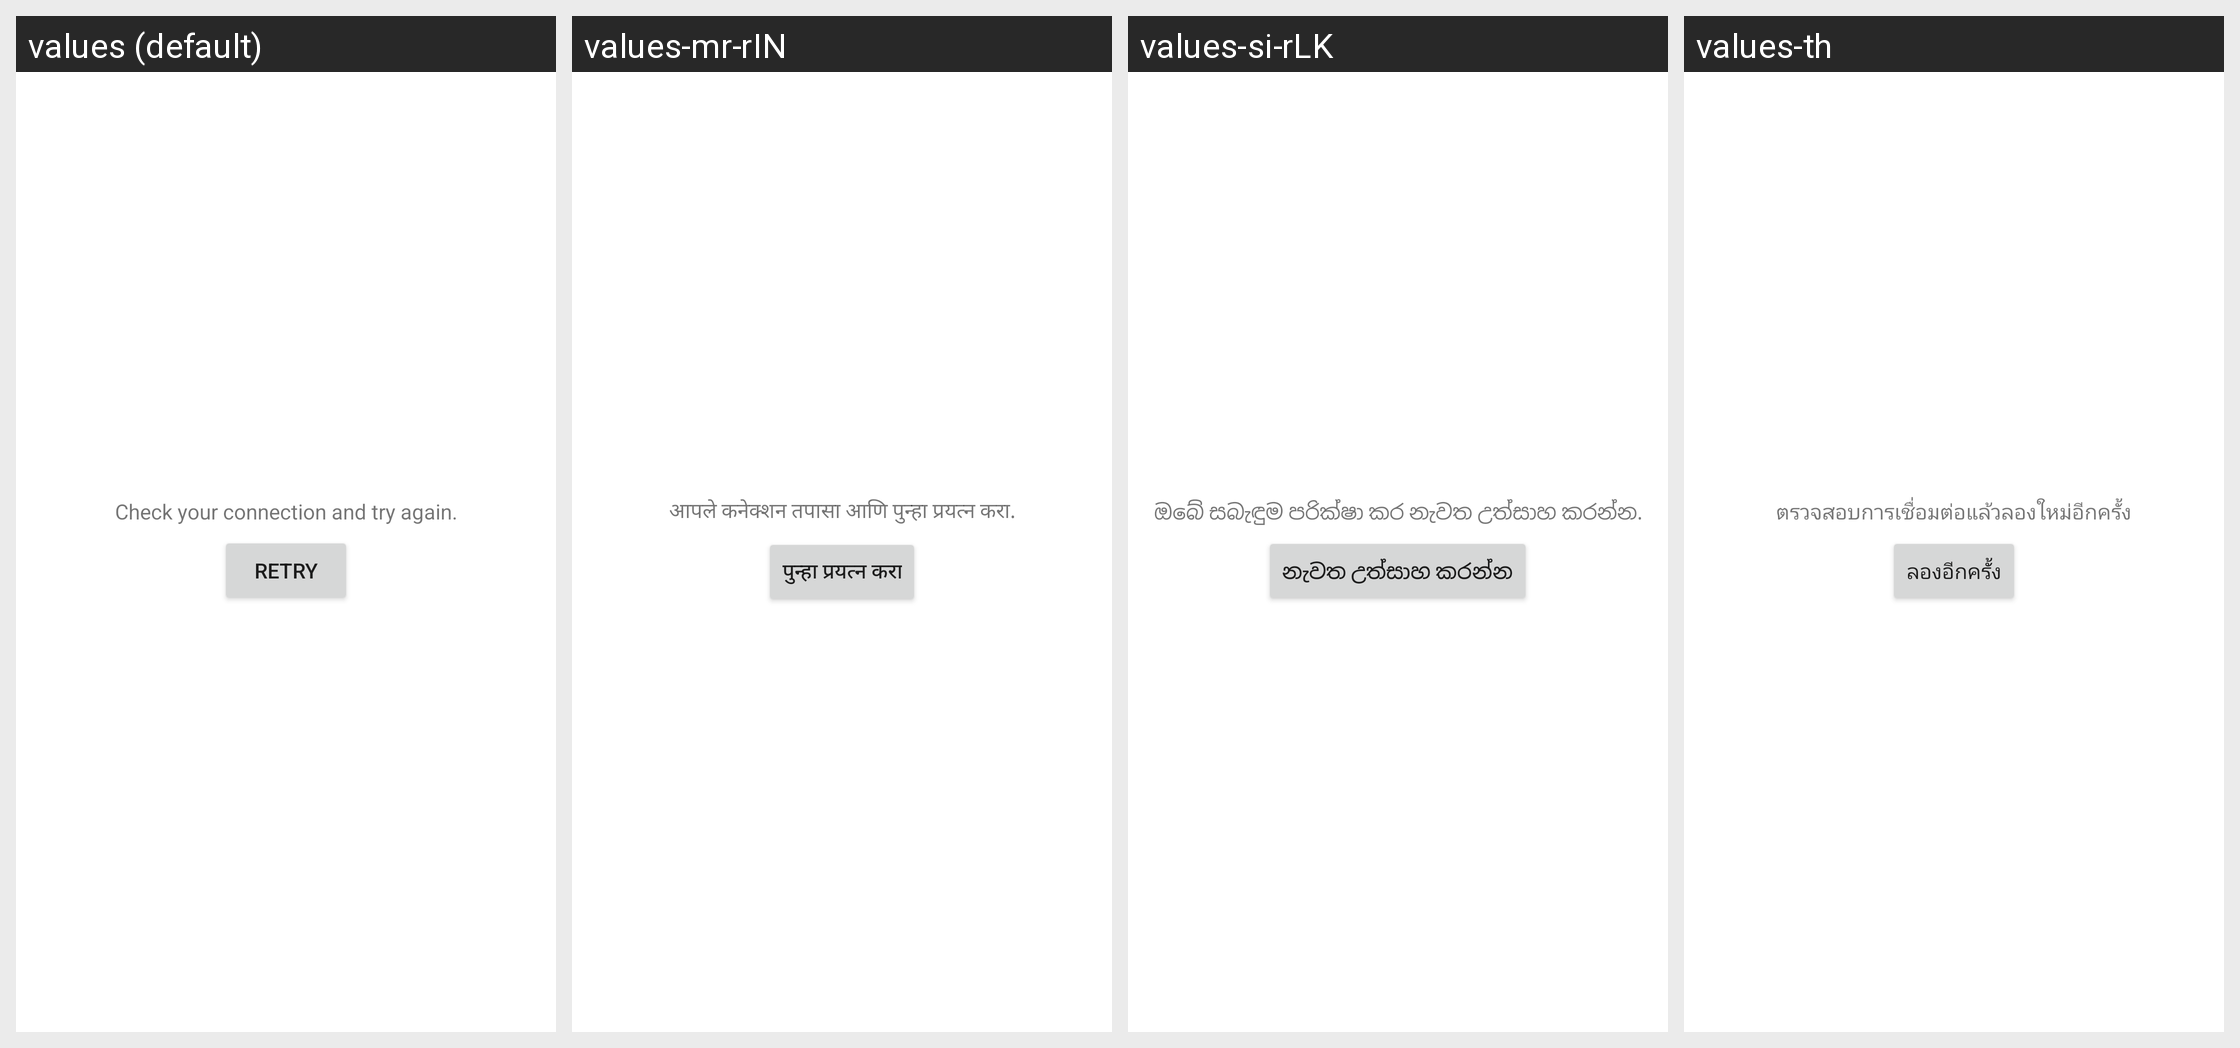

This grid shows one Android layout under several languages. Give, for every string resource on the screen, its name, the default text and each shown locale's text.
Android screen res/layout/error_indicator.xml rendered under 4 locales, left to right: values (default), values-mr-rIN, values-si-rLK, values-th. Device: Nexus 5 (rendered at 1080×1920; each locale shown at half size, 540×960, under a caption strip naming it); theme Theme.MaterialComponents.DayNight.NoActionBar.
Other locales in the repository, not shown: values-af, values-am, values-ar, values-az-rAZ, values-bg, values-bn-rBD, values-ca, values-cs, values-da, values-de, values-el, values-en-rAU, values-en-rIN, values-es, values-es-rUS, values-et-rEE, values-eu-rES, values-fa, values-fi, values-fr, values-fr-rCA, values-gl-rES, values-gu-rIN, values-hi, values-hr, values-hu, values-hy-rAM, values-id, values-in, values-is-rIS, values-it, values-iw, values-ja, values-ka-rGE, values-kk-rKZ, values-km-rKH, values-kn-rIN, values-ko, values-ky-rKG, values-lo-rLA, values-lt, values-lv, values-mk-rMK, values-ml-rIN, values-mn-rMN, values-ms-rMY, values-my-rMM, values-nb, values-ne-rNP, values-nl, values-pa-rIN, values-pl, values-pt, values-pt-rBR, values-pt-rPT, values-ro, values-ru, values-sk, values-sl, values-sq-rAL, values-sr, values-sv, values-sw, values-ta-rIN, values-te-rIN, values-tl, values-tr, values-uk, values-ur-rPK, values-uz-rUZ, values-vi, values-zh-rCN, values-zh-rHK, values-zh-rTW, values-zu.
Strings drawn on this screen, with the default value and each locale's value (text and hints the layout hard-codes, and strings that could not be matched under every locale, appear in the picture but are not listed):

network_error
  values: Check your connection and try again.
  values-mr-rIN: आपले कनेक्शन तपासा आणि पुन्हा प्रयत्न करा.
  values-si-rLK: ඔබේ සබැඳුම පරික්ෂා කර නැවත උත්සාහ කරන්න.
  values-th: ตรวจสอบการเชื่อมต่อแล้วลองใหม่อีกครั้ง

network_retry
  values: Retry
  values-mr-rIN: पुन्हा प्रयत्न करा
  values-si-rLK: නැවත උත්සාහ කරන්න
  values-th: ลองอีกครั้ง
